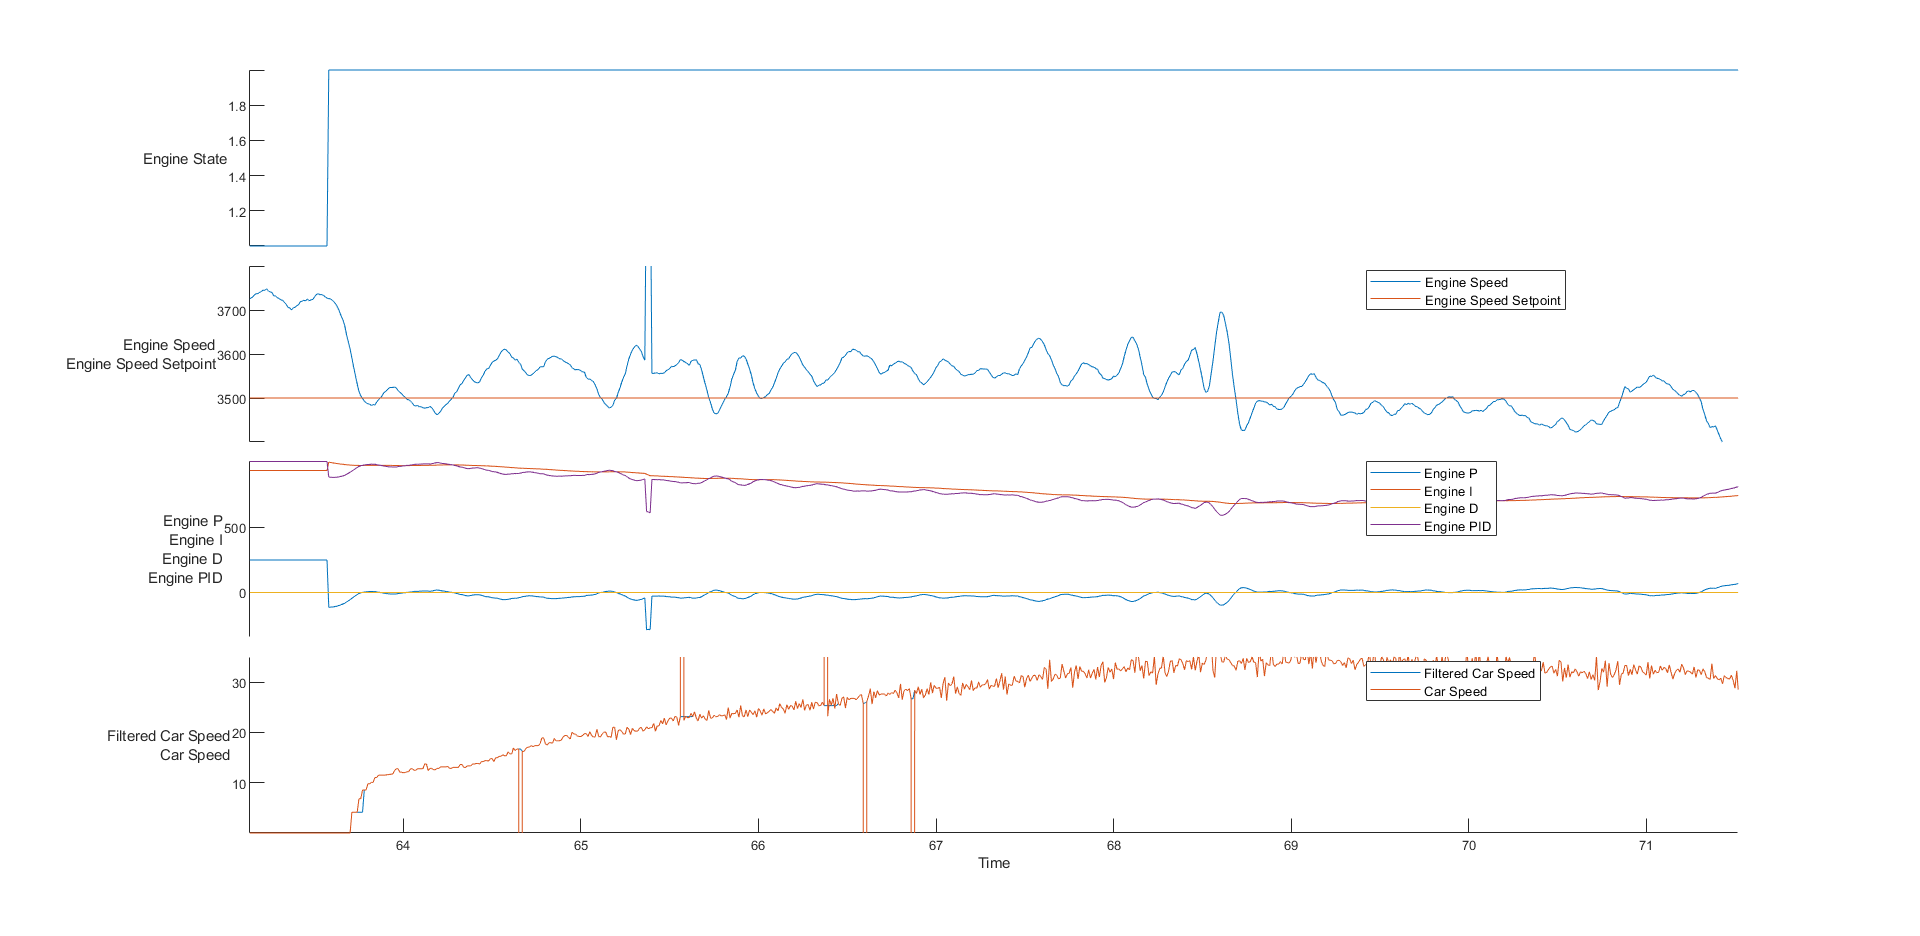

The file beside this chart, header and first rows:
time, rwSpeed, eState, eSpeed, ePID, eP, eI, eD, pState, pEncoder, pLoadCellForce, pMotorCurrent, pControllerOutput, sState, sEncoder, sLoadCellForce, sMotorCurrent, sControllerOutput, sEncoderPID, sLoadCellPID, sLoadCellP, sLoadCellI, sLoadCellD, fBrakePressure
37095205, 0, 1, 0, 0, 0, 0, 0, 3, -3017, -21846, -15832, 570, 0, 1677746944, 256, 0, 0, 0, 0, 0, 14083, -12, 99
37415212, 0, 1, 0, 0, 0, 0, 0, 3, -3017, -76, 13, 0, 3, -1799, 69, 21, 0, 0, 0, 0, 0, 0, 99
37425201, 0, 1, 0, 0, 0, 0, 0, 3, -3017, -76, 14, 0, 3, -1799, 69, 21, 0, 0, 0, 0, 0, 0, 99
37435227, 0, 1, 0, 0, 0, 0, 0, 3, -3017, -76, 14, 0, 3, -1799, 69, 22, 0, 0, 0, 0, 0, 0, 99
37445232, 0, 1, 0, 0, 0, 0, 0, 3, -3017, -76, 13, 0, 3, -1799, 69, 22, 0, 0, 0, 0, 0, 0, 99
37455221, 0, 1, 0, 0, 0, 0, 0, 3, -3017, -75, 14, 0, 3, -1799, 69, 21, 0, 0, 0, 0, 0, 0, 99
37465207, 0, 1, 0, 0, 0, 0, 0, 3, -3017, -75, 14, 0, 3, -1799, 69, 21, 0, 0, 0, 0, 0, 0, 99
37475207, 0, 1, 0, 0, 0, 0, 0, 3, -3017, -75, 14, 0, 3, -1799, 69, 21, 0, 0, 0, 0, 0, 0, 99
37485205, 0, 1, 0, 0, 0, 0, 0, 3, -3017, -75, 14, 0, 3, -1799, 69, 22, 0, 0, 0, 0, 0, 0, 99
37495208, 0, 1, 0, 0, 0, 0, 0, 3, -3017, -75, 14, 0, 3, -1799, 69, 21, 0, 0, 0, 0, 0, 0, 99
37505204, 0, 1, 0, 0, 0, 0, 0, 3, -3017, -76, 14, 0, 3, -1799, 69, 22, 0, 0, 0, 0, 0, 0, 99
37515205, 0, 1, 0, 0, 0, 0, 0, 3, -3017, -76, 14, 0, 3, -1799, 69, 21, 0, 0, 0, 0, 0, 0, 99
37525237, 0, 1, 0, 0, 0, 0, 0, 3, -3017, -76, 14, 0, 3, -1799, 69, 22, 0, 0, 0, 0, 0, 0, 99
37535230, 0, 1, 0, 0, 0, 0, 0, 3, -3017, -76, 14, 0, 3, -1799, 69, 21, 0, 0, 0, 0, 0, 0, 99
37545309, 0, 1, 0, 0, 0, 0, 0, 3, -3017, -75, 12, 0, 3, -1799, 69, 21, 0, 0, 0, 0, 0, 0, 99
37555228, 0, 1, 0, 0, 0, 0, 0, 3, -3017, -75, 13, 0, 3, -1799, 69, 21, 0, 0, 0, 0, 0, 0, 99
37565222, 0, 1, 0, 0, 0, 0, 0, 3, -3017, -75, 13, 0, 3, -1799, 69, 21, 0, 0, 0, 0, 0, 0, 99
37575284, 0, 1, 0, 0, 0, 0, 0, 3, -3017, -75, 13, 0, 3, -1799, 69, 21, 0, 0, 0, 0, 0, 0, 99
37585204, 0, 1, 0, 0, 0, 0, 0, 3, -3017, -76, 13, 0, 3, -1799, 69, 21, 0, 0, 0, 0, 0, 0, 99
37595233, 0, 1, 0, 0, 0, 0, 0, 3, -3017, -76, 14, 0, 3, -1799, 69, 22, 0, 0, 0, 0, 0, 0, 99
37605233, 0, 1, 0, 0, 0, 0, 0, 3, -3017, -76, 13, 0, 3, -1799, 69, 22, 0, 0, 0, 0, 0, 0, 99
37615224, 0, 1, 0, 0, 0, 0, 0, 3, -3017, -75, 14, 0, 3, -1799, 69, 22, 0, 0, 0, 0, 0, 0, 99
37625215, 0, 1, 0, 0, 0, 0, 0, 3, -3017, -76, 13, 0, 3, -1799, 69, 22, 0, 0, 0, 0, 0, 0, 99
37635212, 0, 1, 0, 0, 0, 0, 0, 3, -3017, -76, 14, 0, 3, -1799, 69, 21, 0, 0, 0, 0, 0, 0, 99
37645206, 0, 1, 0, 0, 0, 0, 0, 3, -3017, -76, 13, 0, 3, -1799, 69, 22, 0, 0, 0, 0, 0, 0, 99
37655201, 0, 1, 0, 0, 0, 0, 0, 3, -3017, -76, 14, 0, 3, -1799, 69, 23, 0, 0, 0, 0, 0, 0, 99
37665229, 0, 1, 0, 0, 0, 0, 0, 3, -3017, -76, 14, 0, 3, -1799, 69, 22, 0, 0, 0, 0, 0, 0, 99
37675223, 0, 1, 0, 0, 0, 0, 0, 3, -3017, -76, 14, 0, 3, -1799, 69, 21, 0, 0, 0, 0, 0, 0, 99
37685214, 0, 1, 0, 0, 0, 0, 0, 3, -3017, -76, 13, 0, 3, -1799, 69, 21, 0, 0, 0, 0, 0, 0, 99
37695212, 0, 1, 0, 0, 0, 0, 0, 3, -3017, -76, 13, 0, 3, -1799, 69, 21, 0, 0, 0, 0, 0, 0, 99
37705211, 0, 1, 0, 0, 0, 0, 0, 3, -3017, -76, 13, 0, 3, -1799, 69, 21, 0, 0, 0, 0, 0, 0, 99
37715204, 0, 1, 0, 0, 0, 0, 0, 3, -3017, -76, 14, 0, 3, -1799, 69, 23, 0, 0, 0, 0, 0, 0, 99
37725236, 0, 1, 0, 0, 0, 0, 0, 3, -3017, -76, 13, 0, 3, -1799, 69, 21, 0, 0, 0, 0, 0, 0, 99
37735203, 0, 1, 0, 0, 0, 0, 0, 3, -3017, -76, 13, 0, 3, -1799, 69, 20, 0, 0, 0, 0, 0, 0, 99
37745229, 0, 1, 0, 0, 0, 0, 0, 3, -3017, -76, 14, 0, 3, -1799, 69, 21, 0, 0, 0, 0, 0, 0, 99
37755219, 0, 1, 0, 0, 0, 0, 0, 3, -3017, -76, 13, 0, 3, -1799, 69, 22, 0, 0, 0, 0, 0, 0, 99
37765211, 0, 1, 0, 0, 0, 0, 0, 3, -3017, -76, 13, 0, 3, -1799, 69, 21, 0, 0, 0, 0, 0, 0, 99
37775219, 0, 1, 0, 0, 0, 0, 0, 3, -3017, -75, 14, 0, 3, -1799, 69, 22, 0, 0, 0, 0, 0, 0, 99
37785212, 0, 1, 0, 0, 0, 0, 0, 3, -3017, -75, 14, 0, 3, -1799, 69, 21, 0, 0, 0, 0, 0, 0, 99
37795205, 0, 1, 0, 0, 0, 0, 0, 3, -3017, -75, 13, 0, 3, -1799, 69, 22, 0, 0, 0, 0, 0, 0, 99
37805236, 0, 1, 0, 0, 0, 0, 0, 3, -3017, -75, 13, 0, 3, -1799, 69, 21, 0, 0, 0, 0, 0, 0, 99
37815227, 0, 1, 0, 0, 0, 0, 0, 3, -3017, -75, 14, 0, 3, -1799, 69, 23, 0, 0, 0, 0, 0, 0, 99
37825218, 0, 1, 0, 0, 0, 0, 0, 3, -3017, -75, 13, 0, 3, -1799, 69, 22, 0, 0, 0, 0, 0, 0, 99
37835211, 0, 1, 0, 0, 0, 0, 0, 3, -3017, -75, 14, 0, 3, -1799, 69, 21, 0, 0, 0, 0, 0, 0, 99
37845216, 0, 1, 0, 0, 0, 0, 0, 3, -3017, -75, 13, 0, 3, -1799, 69, 21, 0, 0, 0, 0, 0, 0, 99
37855212, 0, 1, 0, 0, 0, 0, 0, 3, -3017, -75, 14, 0, 3, -1799, 69, 21, 0, 0, 0, 0, 0, 0, 99
37865204, 0, 1, 0, 0, 0, 0, 0, 3, -3017, -76, 13, 0, 3, -1799, 69, 21, 0, 0, 0, 0, 0, 0, 99
37875207, 0, 1, 0, 0, 0, 0, 0, 3, -3017, -76, 13, 0, 3, -1799, 69, 22, 0, 0, 0, 0, 0, 0, 99
37885233, 0, 1, 0, 0, 0, 0, 0, 3, -3017, -76, 13, 0, 3, -1799, 69, 22, 0, 0, 0, 0, 0, 0, 99
37895218, 0, 1, 0, 0, 0, 0, 0, 3, -3017, -75, 14, 0, 3, -1799, 69, 21, 0, 0, 0, 0, 0, 0, 99
37905220, 0, 1, 0, 0, 0, 0, 0, 3, -3017, -75, 13, 0, 3, -1799, 69, 21, 0, 0, 0, 0, 0, 0, 99
37915221, 0, 1, 0, 0, 0, 0, 0, 3, -3017, -75, 14, 0, 3, -1799, 69, 22, 0, 0, 0, 0, 0, 0, 99
37925216, 0, 1, 0, 0, 0, 0, 0, 3, -3017, -75, 14, 0, 3, -1799, 69, 21, 0, 0, 0, 0, 0, 0, 99
37935207, 0, 1, 0, 0, 0, 0, 0, 3, -3017, -75, 14, 0, 3, -1799, 69, 21, 0, 0, 0, 0, 0, 0, 99
37945203, 0, 1, 0, 0, 0, 0, 0, 3, -3017, -76, 14, 0, 3, -1799, 69, 22, 0, 0, 0, 0, 0, 0, 99
37955238, 0, 1, 0, 0, 0, 0, 0, 3, -3017, -76, 14, 0, 3, -1799, 69, 21, 0, 0, 0, 0, 0, 0, 99
37965226, 0, 1, 0, 0, 0, 0, 0, 3, -3017, -76, 14, 0, 3, -1799, 69, 22, 0, 0, 0, 0, 0, 0, 99
37975226, 0, 1, 0, 0, 0, 0, 0, 3, -3017, -76, 14, 0, 3, -1799, 69, 22, 0, 0, 0, 0, 0, 0, 99
37985222, 0, 1, 0, 0, 0, 0, 0, 3, -3017, -75, 15, 0, 3, -1799, 69, 22, 0, 0, 0, 0, 0, 0, 99
37995209, 0, 1, 0, 0, 0, 0, 0, 3, -3017, -75, 14, 0, 3, -1799, 69, 21, 0, 0, 0, 0, 0, 0, 99
... 12,028 more rows
